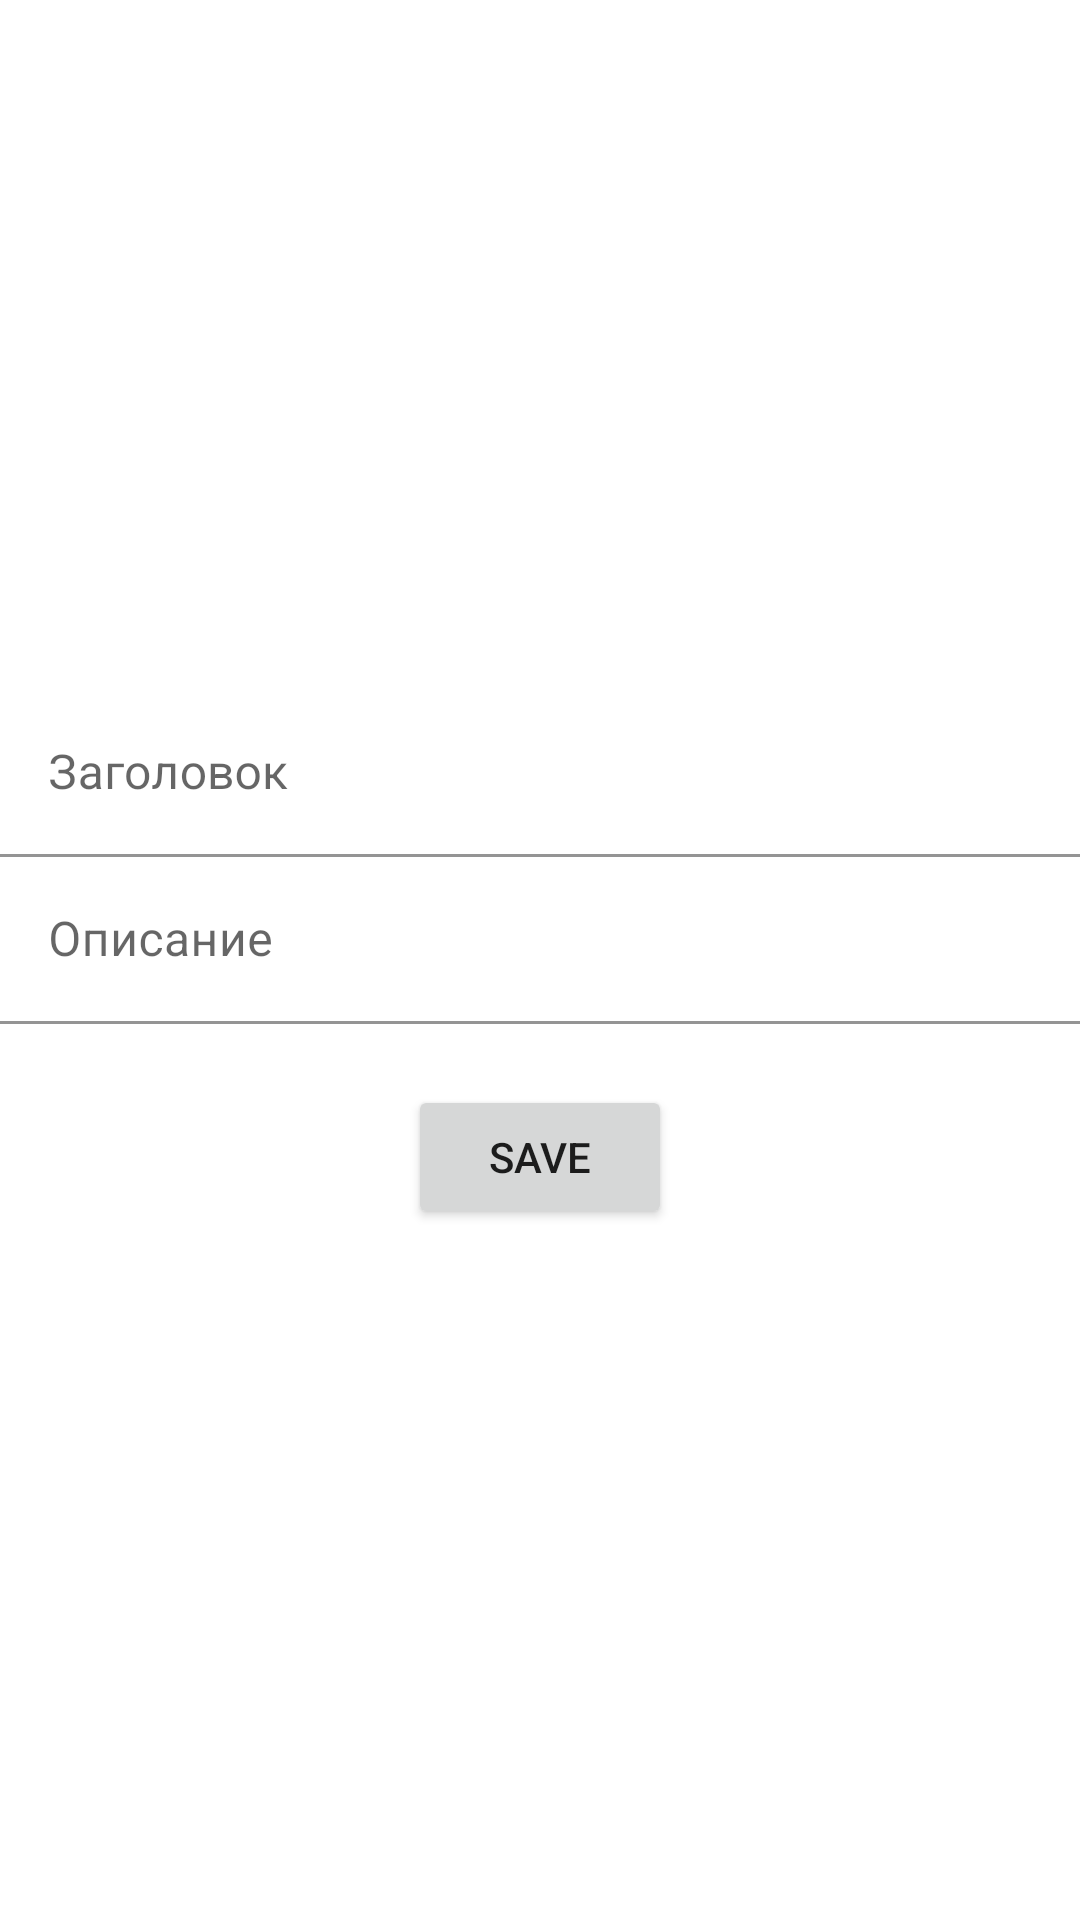

Layout XML and referenced resources for this Android screen:
<!-- AndroidManifest.xml: application theme Theme.MyApplication -->
<!-- res/layout/activity_add_todo.xml -->
<?xml version="1.0" encoding="utf-8"?>
<LinearLayout xmlns:android="http://schemas.android.com/apk/res/android"
    xmlns:app="http://schemas.android.com/apk/res-auto"
    xmlns:tools="http://schemas.android.com/tools"
    android:layout_width="match_parent"
    android:layout_height="match_parent"
    android:gravity="center"
    android:orientation="vertical"
    android:layout_margin="15dp"
    tools:context=".AddTodoActivity">
    <LinearLayout
        android:layout_width="match_parent"
        android:layout_height="wrap_content"
        android:orientation="vertical">
        <com.google.android.material.textfield.TextInputLayout
            android:layout_width="match_parent"
            android:layout_height="wrap_content">
            <com.google.android.material.textfield.TextInputEditText
                android:id="@+id/todoTitleText"
                android:layout_width="match_parent"
                android:hint="Заголовок"
                android:maxLines="1"
                android:singleLine="true"
                android:background="@android:color/transparent"
                android:layout_height="wrap_content">

            </com.google.android.material.textfield.TextInputEditText>
        </com.google.android.material.textfield.TextInputLayout>
        <com.google.android.material.textfield.TextInputLayout
            app:errorEnabled="true"
            android:id="@+id/todoTextError"

            android:layout_width="match_parent"
            android:layout_height="wrap_content">
            <com.google.android.material.textfield.TextInputEditText
                android:id="@+id/todoDescriptionText"
                android:layout_width="match_parent"
                android:hint="Описание"
                android:maxLines="1"
                android:singleLine="true"
                android:background="@android:color/transparent"
                android:layout_height="wrap_content">

            </com.google.android.material.textfield.TextInputEditText>
        </com.google.android.material.textfield.TextInputLayout>




    </LinearLayout>

    <RelativeLayout
        android:layout_gravity="center"
        android:orientation="horizontal"
        android:layout_width="match_parent"

        android:layout_height="wrap_content">

        <Button
            android:id="@+id/saveTodoBtn"
            android:layout_width="wrap_content"

            android:layout_height="wrap_content"
            android:layout_centerInParent="true"
            android:gravity="center"
            android:text="Save" />
    </RelativeLayout>

</LinearLayout>
<!-- resources referenced by this layout -->
<resources>
  <style name="Theme.MyApplication" parent="Theme.MaterialComponents.DayNight.DarkActionBar">
          
          <item name="colorPrimary">@color/purple_500</item>
          <item name="colorPrimaryVariant">@color/purple_700</item>
          <item name="colorOnPrimary">@color/white</item>
          
          <item name="colorSecondary">@color/teal_200</item>
          <item name="colorSecondaryVariant">@color/teal_700</item>
          <item name="colorOnSecondary">@color/black</item>
          
          <item name="android:statusBarColor" tools:targetApi="l">?attr/colorPrimaryVariant</item>
          
  
      </style>
  <color name="purple_500">#FF6200EE</color>
  <color name="purple_700">#FF3700B3</color>
  <color name="white">#FFFFFFFF</color>
  <color name="teal_200">#FF03DAC5</color>
  <color name="teal_700">#FF018786</color>
  <color name="black">#FF000000</color>
</resources>
